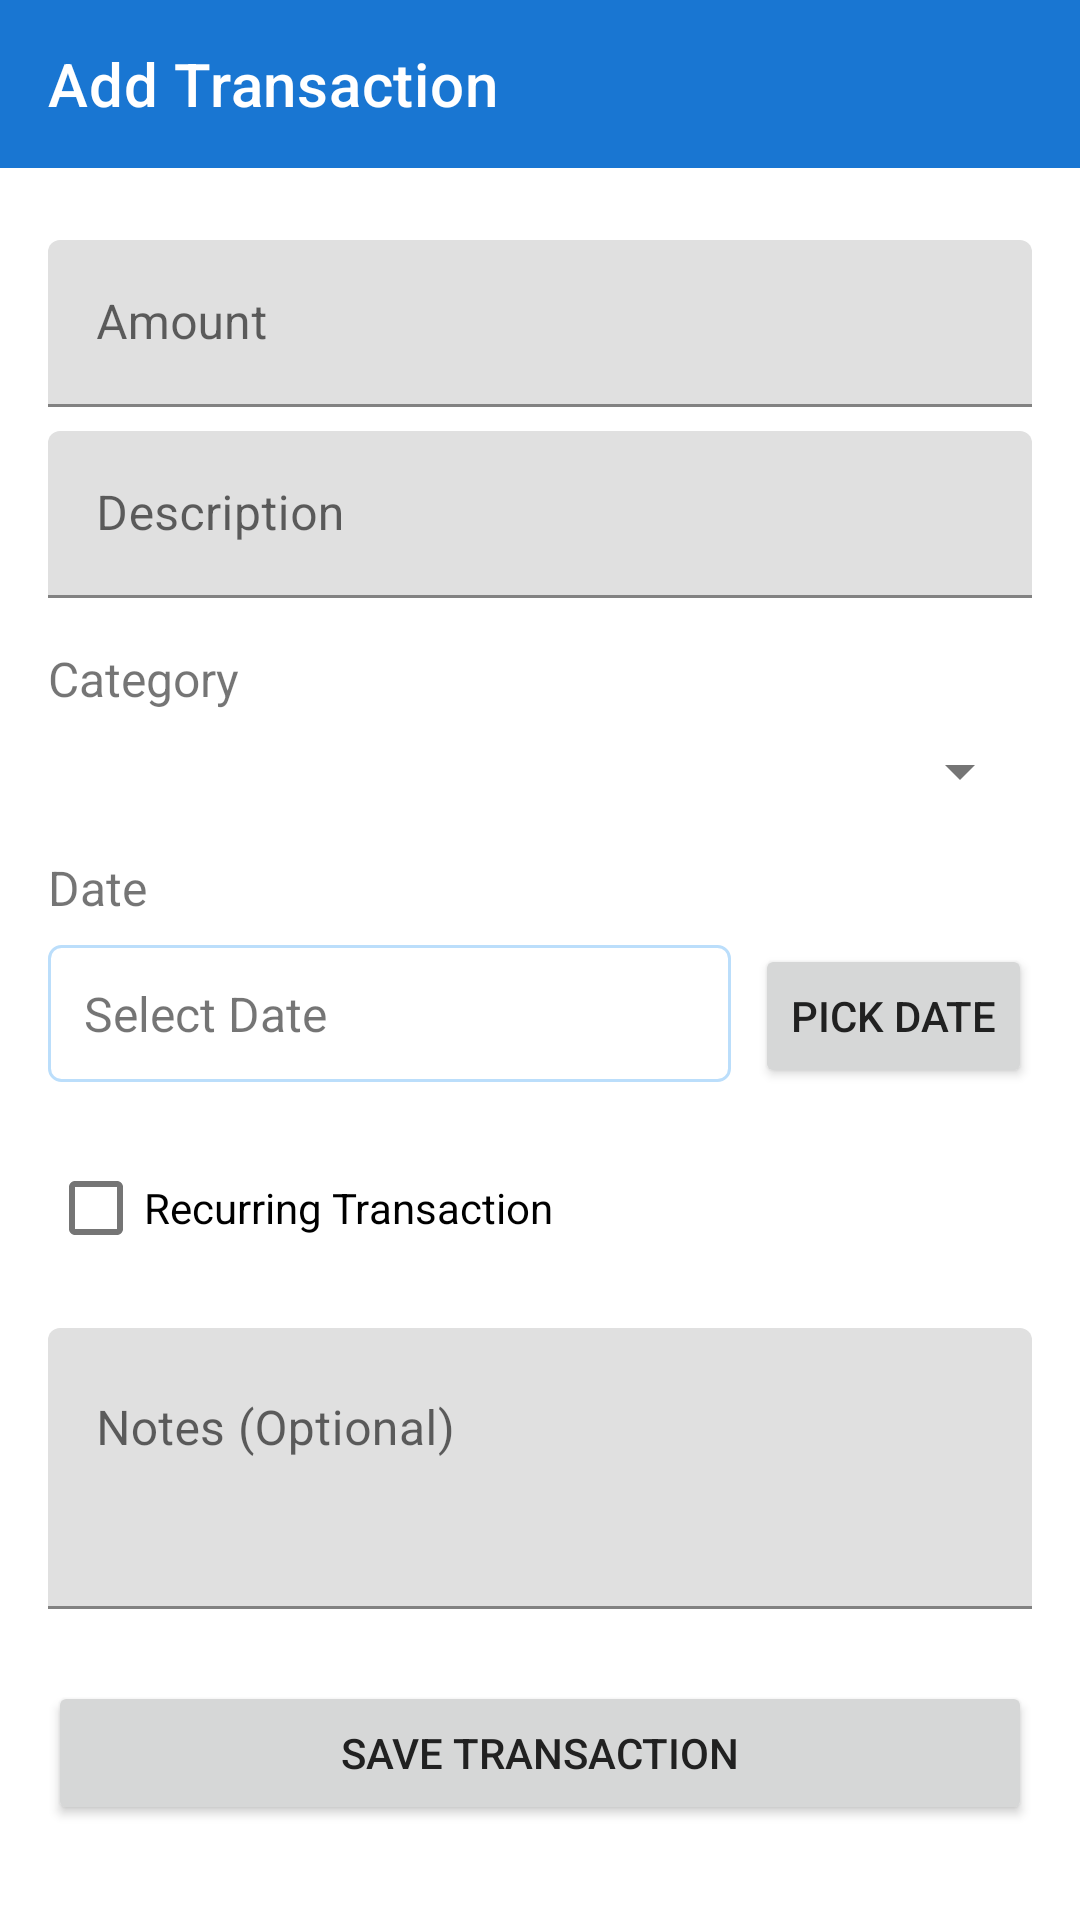

Write the Android layout XML for this screen, with the resource values it uses.
<!-- AndroidManifest.xml: application theme AppTheme -->
<!-- res/layout/activity_add_transaction.xml -->
<?xml version="1.0" encoding="utf-8"?>
<LinearLayout xmlns:android="http://schemas.android.com/apk/res/android"
    xmlns:app="http://schemas.android.com/apk/res-auto"
    android:layout_width="match_parent"
    android:layout_height="match_parent"
    android:orientation="vertical">

    <com.google.android.material.appbar.AppBarLayout
        android:layout_width="match_parent"
        android:layout_height="wrap_content">

        <androidx.appcompat.widget.Toolbar
            android:id="@+id/toolbar"
            android:layout_width="match_parent"
            android:layout_height="?attr/actionBarSize"
            android:background="?attr/colorPrimary"
            app:title="Add Transaction"
            app:titleTextColor="@android:color/white"
            app:navigationIcon="@drawable/ic_back" />

    </com.google.android.material.appbar.AppBarLayout>

    <ScrollView
        android:layout_width="match_parent"
        android:layout_height="match_parent">

        <LinearLayout
            android:layout_width="match_parent"
            android:layout_height="wrap_content"
            android:orientation="vertical"
            android:padding="16dp">

            
            <com.google.android.material.textfield.TextInputLayout
                android:layout_width="match_parent"
                android:layout_height="wrap_content"
                android:layout_marginTop="8dp"
                android:hint="Amount">

                <com.google.android.material.textfield.TextInputEditText
                    android:id="@+id/etAmount"
                    android:layout_width="match_parent"
                    android:layout_height="wrap_content"
                    android:inputType="numberDecimal" />

            </com.google.android.material.textfield.TextInputLayout>

            
            <com.google.android.material.textfield.TextInputLayout
                android:layout_width="match_parent"
                android:layout_height="wrap_content"
                android:layout_marginTop="8dp"
                android:hint="Description">

                <com.google.android.material.textfield.TextInputEditText
                    android:id="@+id/etDescription"
                    android:layout_width="match_parent"
                    android:layout_height="wrap_content"
                    android:inputType="text" />

            </com.google.android.material.textfield.TextInputLayout>

            
            <TextView
                android:layout_width="wrap_content"
                android:layout_height="wrap_content"
                android:layout_marginTop="16dp"
                android:text="Category"
                android:textSize="16sp" />

            <Spinner
                android:id="@+id/spinnerCategory"
                android:layout_width="match_parent"
                android:layout_height="wrap_content"
                android:layout_marginTop="8dp" />

            
            <TextView
                android:layout_width="wrap_content"
                android:layout_height="wrap_content"
                android:layout_marginTop="16dp"
                android:text="Date"
                android:textSize="16sp" />

            <LinearLayout
                android:layout_width="match_parent"
                android:layout_height="wrap_content"
                android:layout_marginTop="8dp"
                android:orientation="horizontal">

                <TextView
                    android:id="@+id/tvDate"
                    android:layout_width="0dp"
                    android:layout_height="wrap_content"
                    android:layout_weight="1"
                    android:text="Select Date"
                    android:textSize="16sp"
                    android:padding="12dp"
                    android:background="@drawable/edit_text_background" />

                <Button
                    android:id="@+id/btnPickDate"
                    android:layout_width="wrap_content"
                    android:layout_height="wrap_content"
                    android:layout_marginStart="8dp"
                    android:text="Pick Date" />

            </LinearLayout>

            
            <CheckBox
                android:id="@+id/checkboxRecurring"
                android:layout_width="match_parent"
                android:layout_height="wrap_content"
                android:layout_marginTop="16dp"
                android:text="Recurring Transaction" />

            
            <com.google.android.material.textfield.TextInputLayout
                android:layout_width="match_parent"
                android:layout_height="wrap_content"
                android:layout_marginTop="16dp"
                android:hint="Notes (Optional)">

                <com.google.android.material.textfield.TextInputEditText
                    android:id="@+id/etNotes"
                    android:layout_width="match_parent"
                    android:layout_height="wrap_content"
                    android:gravity="top"
                    android:inputType="textMultiLine"
                    android:lines="3" />

            </com.google.android.material.textfield.TextInputLayout>

            
            <Button
                android:id="@+id/btnSaveTransaction"
                android:layout_width="match_parent"
                android:layout_height="wrap_content"
                android:layout_marginTop="24dp"
                android:text="Save Transaction" />

        </LinearLayout>
    </ScrollView>
</LinearLayout>
<!-- resources referenced by this layout -->
<resources>
  <!-- drawable edit_text_background (drawable) -->
  <?xml version="1.0" encoding="utf-8"?>
  <shape xmlns:android="http://schemas.android.com/apk/res/android"
      android:shape="rectangle">
      <solid android:color="@android:color/white" />
      <corners android:radius="4dp" />
      <stroke
          android:width="1dp"
          android:color="@color/colorPrimaryLight" />
  </shape>
  <style name="AppTheme" parent="Theme.MaterialComponents.Light.NoActionBar">
          
          <item name="colorPrimary">@color/colorPrimary</item>
          <item name="colorPrimaryDark">@color/colorPrimaryDark</item>
          <item name="colorAccent">@color/colorAccent</item>
          <item name="android:textColorPrimary">@color/textColorPrimary</item>
          <item name="android:textColorSecondary">@color/textColorSecondary</item>
      </style>
  <color name="colorPrimaryLight">#BBDEFB</color>
  <color name="colorPrimary">#1976D2</color>
  <color name="colorPrimaryDark">#1565C0</color>
  <color name="colorAccent">#FF4081</color>
  <color name="textColorPrimary">#212121</color>
  <color name="textColorSecondary">#757575</color>
</resources>
